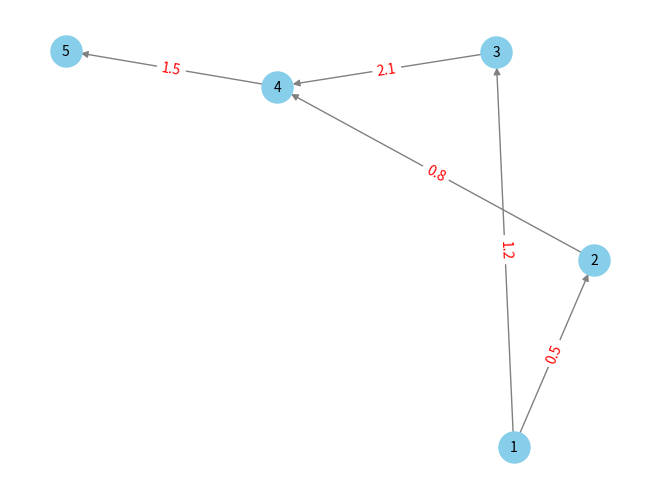

This figure's Python source:
import matplotlib.pyplot as plt
import networkx as nx

G = nx.DiGraph()    # nur nx.Graph() für ungerichteten Graphen
edges = [(1, 2, 0.5), (1, 3, 1.2), (2, 4, 0.8), (3, 4, 2.1), (4, 5, 1.5)]
G.add_weighted_edges_from(edges)  

pos = nx.spring_layout(G)
nx.draw(G, pos, with_labels=True, node_color='skyblue', edge_color='gray', node_size=500, font_size=10)

edge_labels = nx.get_edge_attributes(G, 'weight')
nx.draw_networkx_edge_labels(G, pos, edge_labels=edge_labels, font_color='red')

plt.savefig("network.png")
plt.show()
